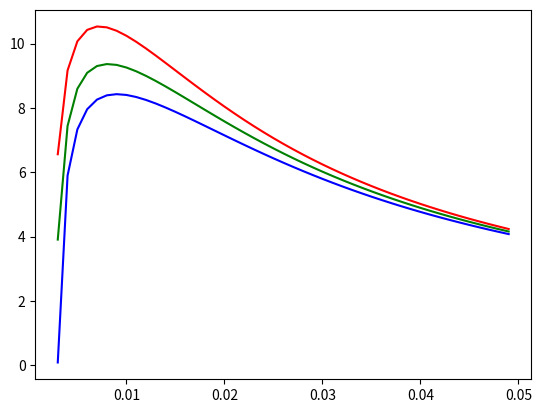

The matplotlib source for this figure:
#!/usr/bin/python3

import matplotlib.pyplot as plt
import numpy as np
from math import pi

# If f is the frequency of the sin waveform delivered by the stepper driver
# (i.e. f = step rate / 4) and Vs is the supply voltage (as a complex number)
# and R is the series resistance of the coil and Rdson and I (complex) is the
# current and Vb (complex) is the back EMF then at max torque angle of 90°:
#
# Vs = I*R + Vb + 2 * pi * f * L * I * j
#
# and at minimum torque angle of 0°:
#
# Vs = I*R + Vb * j + 2 * pi * f * L * I * j
#
# and using scalar magnitudes instead of complex numbers at 90° torque angle:
#
# Vs = sqrt((I*R + Vb)**2 + (2 * pi * f * L * I * j)**2)
#
# or, at 0° torque angle:
#
# Vs = sqrt((I*R)**2 + (Vb + 2 * pi * f * L * I * j)**2)



m = 1.175                 # (kg) mass of Y axis
R = 8                     # (Ω) resistance of each winding + Rdson of driver FETs
L = 16.3e-3               # (H) inductance of each winding
Vs = 12                   # (V) supply voltage
Ke = 6.1 / (2*pi*270/50)  # ratio of peak back EMF to shaft omega
steps = 200               # steps / rotation

# max speed for given acceleration and shaft radius
def v(a, r):
  I = r * m * a / Ke        # peak current
  Vl_f = 2 * pi * L * I     # peak voltage on inductor / two phase frequency
  Vb_f = Ke * 2 * pi / 50   # peak back EMF / two phase frequency
  Vr = I * R                # peak voltage dropped through resistance
  f = (-Vr*Vb_f + ((Vr*Vb_f)**2 - (Vl_f**2 + Vb_f**2) * (Vr**2 - Vs**2))**0.5) / (Vl_f**2 + Vb_f**2)
  return f * 4 / steps * 2 * pi * r

# max acceleration for given speed and shaft radius
def a(v, r):
  f = v / r / 2 / pi * steps / 4  # two phase frequency
  Vb = Ke * 2 * pi / 50 * f       # peak back EMF
  Xl = 2 * pi * f * L             # reactance of inductor
  # peak current
  I = (-R*Vb + (R**2 * Vb**2 - (R**2 + Xl**2)*(Vb**2 - Vs**2))**0.5) / (R**2 + Xl**2)
  a = I / r / m * Ke              # acceleration
  return a

rs = np.arange(1e-3, 50e-3, 1e-3)

# plot the speeds possible at various accelerations and pulley radii
#plt.plot(rs, v(2, rs), "r", rs, v(6, rs), "g", rs, v(10, rs), "b")

# plot the accelerations possible at various speeds and pulley radii
plt.plot(rs, a(0.16, rs), "r", rs, a(0.18, rs), "g", rs, a(0.2, rs), "b")

plt.show()
